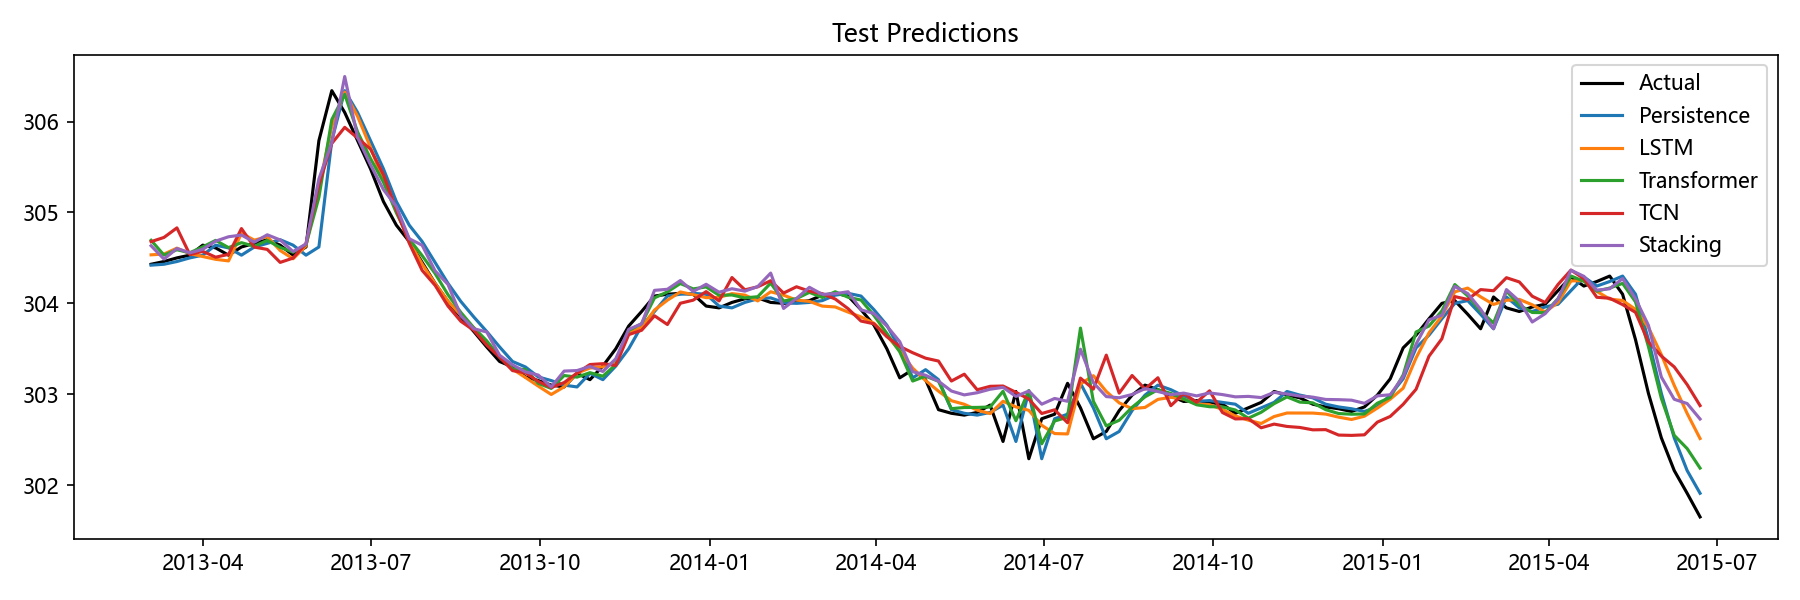

Values plotted in this chart, from the file beside it:
Date, Actual, Persistence, LSTM, Transformer, TCN, Stacking, Aquifer
2013-03-04, 304.4, 304.4, 304.5, 304.7, 304.7, 304.6, 裂隙水1
2013-03-11, 304.5, 304.4, 304.5, 304.5, 304.7, 304.5, 裂隙水1
2013-03-18, 304.5, 304.5, 304.6, 304.6, 304.8, 304.6, 裂隙水1
2013-03-25, 304.5, 304.5, 304.5, 304.6, 304.5, 304.6, 裂隙水1
2013-04-01, 304.6, 304.5, 304.5, 304.6, 304.6, 304.6, 裂隙水1
2013-04-08, 304.6, 304.6, 304.5, 304.7, 304.5, 304.7, 裂隙水1
2013-04-15, 304.5, 304.6, 304.5, 304.6, 304.5, 304.7, 裂隙水1
2013-04-22, 304.6, 304.5, 304.8, 304.7, 304.8, 304.8, 裂隙水1
2013-04-29, 304.7, 304.6, 304.7, 304.6, 304.6, 304.7, 裂隙水1
2013-05-06, 304.7, 304.7, 304.7, 304.7, 304.6, 304.8, 裂隙水1
2013-05-13, 304.6, 304.7, 304.6, 304.6, 304.5, 304.7, 裂隙水1
2013-05-20, 304.5, 304.6, 304.5, 304.6, 304.5, 304.6, 裂隙水1
2013-05-27, 304.6, 304.5, 304.6, 304.6, 304.7, 304.7, 裂隙水1
2013-06-03, 305.8, 304.6, 305.3, 305.2, 305.3, 305.4, 裂隙水1
2013-06-10, 306.3, 305.8, 305.9, 306, 305.8, 305.8, 裂隙水1
2013-06-17, 306.1, 306.3, 306.3, 306.3, 305.9, 306.5, 裂隙水1
2013-06-24, 305.8, 306.1, 306.1, 305.9, 305.8, 305.8, 裂隙水1
2013-07-01, 305.5, 305.8, 305.7, 305.6, 305.7, 305.5, 裂隙水1
2013-07-08, 305.1, 305.5, 305.3, 305.3, 305.4, 305.3, 裂隙水1
2013-07-15, 304.9, 305.1, 305, 305, 305, 305.1, 裂隙水1
2013-07-22, 304.7, 304.9, 304.7, 304.7, 304.7, 304.7, 裂隙水1
2013-07-29, 304.4, 304.7, 304.4, 304.5, 304.4, 304.6, 裂隙水1
2013-08-05, 304.2, 304.4, 304.2, 304.3, 304.2, 304.4, 裂隙水1
2013-08-12, 304, 304.2, 304, 304.1, 304, 304.2, 裂隙水1
2013-08-19, 303.9, 304, 303.9, 303.9, 303.8, 303.9, 裂隙水1
2013-08-26, 303.7, 303.9, 303.7, 303.7, 303.7, 303.7, 裂隙水1
2013-09-02, 303.5, 303.7, 303.6, 303.6, 303.5, 303.7, 裂隙水1
2013-09-09, 303.4, 303.5, 303.4, 303.4, 303.4, 303.4, 裂隙水1
2013-09-16, 303.3, 303.4, 303.3, 303.3, 303.3, 303.3, 裂隙水1
2013-09-23, 303.2, 303.3, 303.2, 303.3, 303.2, 303.2, 裂隙水1
2013-09-30, 303.1, 303.2, 303.1, 303.1, 303.1, 303.2, 裂隙水1
2013-10-07, 303.1, 303.1, 303, 303.1, 303.1, 303.1, 裂隙水1
2013-10-14, 303.1, 303.1, 303.1, 303.2, 303.1, 303.3, 裂隙水1
2013-10-21, 303.2, 303.1, 303.2, 303.2, 303.2, 303.3, 裂隙水1
2013-10-28, 303.2, 303.2, 303.3, 303.2, 303.3, 303.3, 裂隙水1
2013-11-04, 303.3, 303.2, 303.3, 303.2, 303.3, 303.3, 裂隙水1
2013-11-11, 303.5, 303.3, 303.4, 303.3, 303.3, 303.4, 裂隙水1
2013-11-18, 303.8, 303.5, 303.7, 303.7, 303.7, 303.7, 裂隙水1
2013-11-25, 303.9, 303.8, 303.7, 303.8, 303.7, 303.8, 裂隙水1
2013-12-02, 304.1, 303.9, 303.9, 304.1, 303.9, 304.1, 裂隙水1
2013-12-09, 304.1, 304.1, 304, 304.1, 303.8, 304.2, 裂隙水1
2013-12-16, 304.1, 304.1, 304.1, 304.2, 304, 304.3, 裂隙水1
2013-12-23, 304.1, 304.1, 304.1, 304.2, 304, 304.1, 裂隙水1
2013-12-30, 304, 304.1, 304.1, 304.2, 304.1, 304.2, 裂隙水1
2014-01-06, 303.9, 304, 304.1, 304.1, 304, 304.1, 裂隙水1
2014-01-13, 304, 303.9, 304.1, 304.1, 304.3, 304.2, 裂隙水1
2014-01-20, 304.1, 304, 304.1, 304.1, 304.1, 304.1, 裂隙水1
2014-01-27, 304.1, 304.1, 304, 304.1, 304.2, 304.2, 裂隙水1
2014-02-03, 304, 304.1, 304.1, 304.2, 304.2, 304.3, 裂隙水1
2014-02-10, 304.0, 304, 304.1, 304, 304.1, 303.9, 裂隙水1
2014-02-17, 304, 304.0, 304, 304.1, 304.2, 304.1, 裂隙水1
2014-02-24, 304, 304, 304, 304.1, 304.1, 304.2, 裂隙水1
2014-03-03, 304.1, 304, 304, 304.1, 304.1, 304.1, 裂隙水1
2014-03-10, 304.1, 304.1, 304, 304.1, 304, 304.1, 裂隙水1
2014-03-17, 304.1, 304.1, 303.9, 304.1, 303.9, 304.1, 裂隙水1
2014-03-24, 303.9, 304.1, 303.9, 304, 303.8, 303.9, 裂隙水1
2014-03-31, 303.8, 303.9, 303.8, 303.9, 303.8, 303.9, 裂隙水1
2014-04-07, 303.5, 303.8, 303.6, 303.7, 303.6, 303.8, 裂隙水1
2014-04-14, 303.2, 303.5, 303.5, 303.5, 303.5, 303.6, 裂隙水1
2014-04-21, 303.3, 303.2, 303.3, 303.1, 303.5, 303.2, 裂隙水1
... 61 more rows
